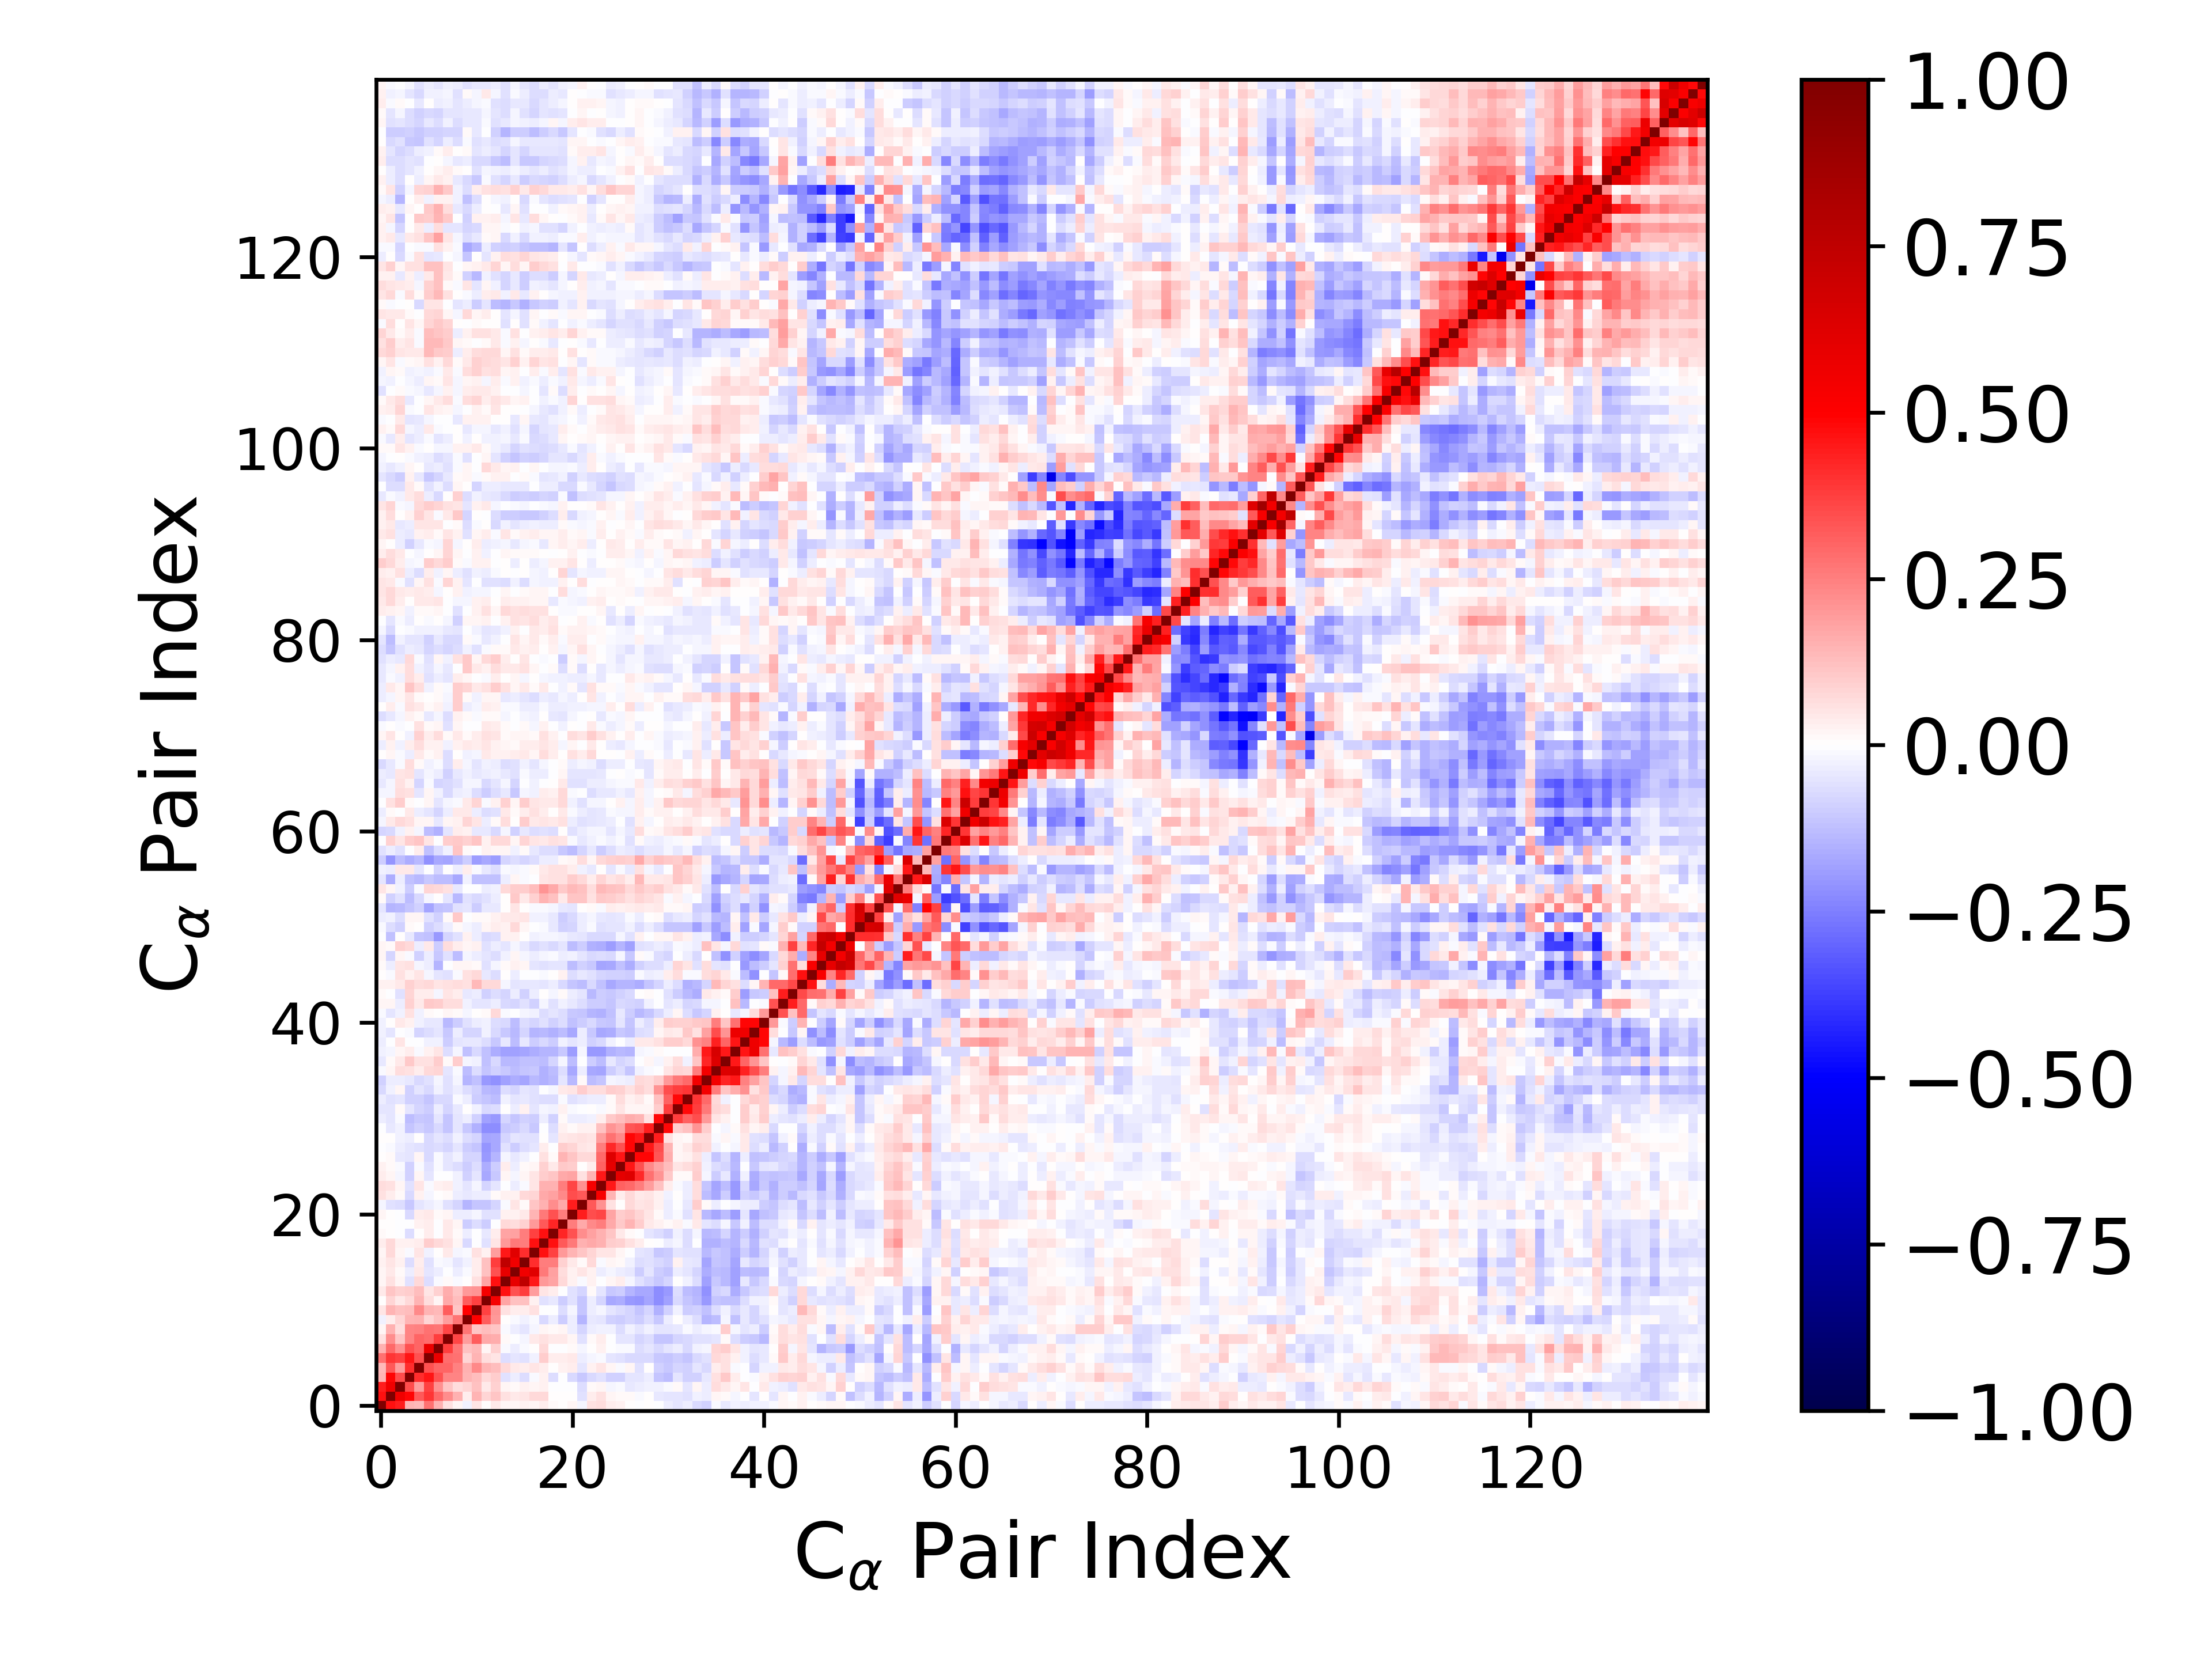

The file beside this chart, header and first rows:
1.000000000000000000e+00, 4.655788937574867892e-01, 4.451751140873594914e-01, 1.416517503948883094e-01, 1.393316789157323377e-01, 2.757330172457593265e-01, 1.516935431635633713e-01, 6.109197200530109423e-02, 1.975272709004069135e-02, -3.087982783373685591e-02, 5.172700202569771588e-02, 5.971161721725836216e-03, 4.639690069996627031e-02, 1.586810746133171177e-02, 1.608781377183731917e-02, 2.549736923043744580e-02, 1.896021189267182647e-02, 3.512252977137309690e-02, 8.128697216083950045e-03, 4.097992007904907585e-03, 2.207463011579010453e-02, -2.045459917829692970e-02, 5.511340402537584504e-02, 6.936890561630193464e-02
4.655788937574867892e-01, 1.000000000000000000e+00, 5.503092173065988746e-01, 4.889745030237113155e-01, 3.242039651647675158e-01, 3.982390136406867565e-01, 2.957554303588436628e-01, 2.199127538165551454e-01, 1.499277285466433796e-01, 3.492361908942464427e-02, 1.436039713925577332e-01, 8.038008273032715145e-02, 1.121525218325974543e-01, 5.662132186480371698e-02, 4.392069207268865100e-02, 5.215739354105074915e-02, 7.567861669929286383e-02, 7.603268770465793081e-02, 5.903324678382180883e-03, 6.284251175587192602e-03, 1.130362812298167088e-03, -5.517716018645427850e-02, 3.624500135517745580e-02, 5.577320653879981605e-02
4.451751140873594914e-01, 5.503092173065988746e-01, 1.000000000000000000e+00, 3.510523689433024397e-01, 1.899593737851028030e-01, 3.706801851297736317e-01, 2.185935413770221658e-01, 1.094840115549729348e-01, 6.987517989641611749e-02, 8.515407317305079271e-02, 1.174006555068683039e-01, 4.370780868335099462e-02, 8.817147443867294487e-02, 1.605035785491482764e-02, 1.405742764297725038e-02, 2.531267385206093651e-02, 1.581964841217715911e-02, 2.385247198422889986e-02, -7.141505633241985139e-03, -6.420258082930626643e-03, -6.098265967449298039e-03, -6.449608827516975507e-02, 1.476353660525456593e-02, 1.684269366185264447e-02
1.416517503948883094e-01, 4.889745030237113155e-01, 3.510523689433024397e-01, 1.000000000000000000e+00, 4.073011446707570093e-01, 4.597289516905514462e-01, 3.367842586023561124e-01, 2.374732348571576834e-01, 2.415925179495551911e-01, 1.448593685766187411e-01, 1.303573939185472264e-01, 7.247236688976466112e-02, 9.401969789114822396e-02, -5.798305862247914166e-02, -3.372553451991498058e-02, -6.673664825031490333e-02, -1.104731837985359691e-02, 2.511549620739109492e-02, -6.366571856227595805e-02, -1.830937673417692849e-03, -7.137613264859334061e-02, -1.044662533263882448e-01, -7.599226582493874560e-02, -5.848368339340983407e-02
1.393316789157323377e-01, 3.242039651647675158e-01, 1.899593737851028030e-01, 4.073011446707570093e-01, 1.000000000000000000e+00, 3.432894015788168218e-01, 2.983510083544670399e-01, 3.007132193632566786e-01, 2.467629229544751612e-01, 1.518549642216331652e-01, 2.343295483868125251e-01, 1.450643169965238344e-01, 1.310036373230089035e-01, 7.654736204708458003e-02, 4.452952029230224096e-02, 3.769944650413284415e-02, 5.445543504959723252e-02, 3.493652683022555744e-02, 2.770906142975918928e-03, 2.388034608128227973e-02, 3.369447016797125910e-02, -4.724526922544051988e-02, 2.469479416677984943e-02, 4.893699465049439201e-02
2.757330172457593265e-01, 3.982390136406867565e-01, 3.706801851297736317e-01, 4.597289516905514462e-01, 3.432894015788168218e-01, 1.000000000000000000e+00, 5.745765027071024766e-01, 2.884878502030788217e-01, 2.780120430932639941e-01, 8.044005730054379355e-02, 1.475306977106326800e-01, 6.431557355675326937e-02, 4.953146588786414700e-02, -6.868668772089235597e-02, -4.865643850027369377e-02, -6.236140488368509954e-02, -2.380908440658128372e-02, 9.508944908928096407e-02, 3.525568158539763020e-02, 3.436824671369744649e-02, 3.972446584496130279e-02, -3.201077252176730281e-02, -2.031403021498448536e-02, -9.308128960145312797e-03
1.516935431635633713e-01, 2.957554303588436628e-01, 2.185935413770221658e-01, 3.367842586023561124e-01, 2.983510083544670399e-01, 5.745765027071024766e-01, 1.000000000000000000e+00, 3.784849337665344704e-01, 2.704194878740411312e-01, 1.211304372945590790e-01, 1.395054996704480632e-01, 1.820879810585927794e-02, 8.943803222823756838e-02, -1.106271189650311244e-02, -3.611013378288265019e-02, -8.748406637992998947e-03, 7.228529329082452291e-03, 7.115800065579853950e-02, -8.407270118860663390e-04, -7.174265904692243845e-03, 1.383295681594882802e-02, -1.616384304043157194e-02, 2.491845130221349782e-04, 2.544162596085385378e-02
6.109197200530109423e-02, 2.199127538165551454e-01, 1.094840115549729348e-01, 2.374732348571576834e-01, 3.007132193632566786e-01, 2.884878502030788217e-01, 3.784849337665344704e-01, 1.000000000000000000e+00, 3.613370180144667709e-01, 1.890050886640973204e-01, 3.174115648781803967e-01, 1.713244612652628507e-01, 1.623728704234962406e-01, 8.025834945320846694e-03, -1.337060971333909080e-03, -2.314750566476432916e-02, 3.914446135840146668e-02, 5.486775500922697058e-02, 4.325996181025394682e-02, 4.631168473584171968e-02, 2.309355781992827178e-02, -5.792900296521538706e-02, 8.219480074591068927e-03, 3.542085945713011746e-02
1.975272709004069135e-02, 1.499277285466433796e-01, 6.987517989641611749e-02, 2.415925179495551911e-01, 2.467629229544751612e-01, 2.780120430932639941e-01, 2.704194878740411312e-01, 3.613370180144667709e-01, 1.000000000000000000e+00, 2.722129871732531514e-01, 1.099441088429310431e-01, 1.327107271938597899e-01, 1.144682935885069780e-01, -8.160820693534364539e-03, -3.789139942815313716e-02, -4.983014764956655157e-02, -2.154346211268163072e-02, 2.091939480299768658e-02, 1.445192437171373585e-02, 1.671015846491756551e-02, -3.193707296508836030e-02, -8.537146718420951519e-02, -3.803433545708562874e-02, -2.733591384939768401e-02
-3.087982783373685591e-02, 3.492361908942464427e-02, 8.515407317305079271e-02, 1.448593685766187411e-01, 1.518549642216331652e-01, 8.044005730054379355e-02, 1.211304372945590790e-01, 1.890050886640973204e-01, 2.722129871732531514e-01, 1.000000000000000000e+00, 4.971432289181741404e-01, 3.202134739218682746e-01, 1.977428543457738774e-01, 2.689107277999692753e-03, -1.427422179752064514e-02, -2.841904439814680119e-02, -1.256935264889040386e-02, -7.266657961879002814e-02, -3.353986941885225143e-02, -9.525586370530650382e-02, -3.664361543348137323e-02, -1.437198370133700720e-01, -4.552622245611546992e-02, -5.007504561574187274e-02
5.172700202569771588e-02, 1.436039713925577332e-01, 1.174006555068683039e-01, 1.303573939185472264e-01, 2.343295483868125251e-01, 1.475306977106326800e-01, 1.395054996704480632e-01, 3.174115648781803967e-01, 1.099441088429310431e-01, 4.971432289181741404e-01, 1.000000000000000000e+00, 3.675036860521513904e-01, 2.082354710504518425e-01, 5.546686985776681095e-02, 3.874986683317436370e-02, 3.860650977001430645e-02, 5.609866814646088939e-02, -6.503181002862325200e-03, -4.312269241344651380e-03, -6.680254921793880862e-02, -2.317403821800721048e-02, -1.117862921857596115e-01, -3.192180413611999529e-02, -1.721986008778683339e-02
5.971161721725836216e-03, 8.038008273032715145e-02, 4.370780868335099462e-02, 7.247236688976466112e-02, 1.450643169965238344e-01, 6.431557355675326937e-02, 1.820879810585927794e-02, 1.713244612652628507e-01, 1.327107271938597899e-01, 3.202134739218682746e-01, 3.675036860521513904e-01, 1.000000000000000000e+00, 5.377819376197464640e-01, 1.764011656209730772e-01, 1.237515671963471675e-01, 1.201227667629879009e-01, 3.051143585985841011e-02, -5.629614232667776857e-02, -4.058868057294568593e-02, -9.980176989236884399e-02, -5.564312131181209375e-02, -1.112747090880936290e-01, -3.438395149642849147e-02, -8.557375814235006206e-02
4.639690069996627031e-02, 1.121525218325974543e-01, 8.817147443867294487e-02, 9.401969789114822396e-02, 1.310036373230089035e-01, 4.953146588786414700e-02, 8.943803222823756838e-02, 1.623728704234962406e-01, 1.144682935885069780e-01, 1.977428543457738774e-01, 2.082354710504518425e-01, 5.377819376197464640e-01, 1.000000000000000000e+00, 4.649705476976802587e-01, 3.416573746582243221e-01, 3.753213252113699605e-01, 1.939848694665007589e-01, 5.314936267746815657e-02, 3.556268396834794815e-02, -2.455496010179571750e-03, -6.208129985508065163e-02, -7.866617286764178429e-02, 8.396674085457933936e-03, -5.420687677612080063e-02
1.586810746133171177e-02, 5.662132186480371698e-02, 1.605035785491482764e-02, -5.798305862247914166e-02, 7.654736204708458003e-02, -6.868668772089235597e-02, -1.106271189650311244e-02, 8.025834945320846694e-03, -8.160820693534364539e-03, 2.689107277999692753e-03, 5.546686985776681095e-02, 1.764011656209730772e-01, 4.649705476976802587e-01, 1.000000000000000000e+00, 5.890314531707243617e-01, 7.492235008024024090e-01, 4.511452711269499094e-01, 1.976639682711872070e-01, 1.784755009476663157e-01, 7.611552870760408818e-02, 2.567540080304448261e-02, -9.733077671189846458e-03, 2.700445520407947914e-02, -9.360601084269443498e-04
1.608781377183731917e-02, 4.392069207268865100e-02, 1.405742764297725038e-02, -3.372553451991498058e-02, 4.452952029230224096e-02, -4.865643850027369377e-02, -3.611013378288265019e-02, -1.337060971333909080e-03, -3.789139942815313716e-02, -1.427422179752064514e-02, 3.874986683317436370e-02, 1.237515671963471675e-01, 3.416573746582243221e-01, 5.890314531707243617e-01, 1.000000000000000000e+00, 5.532357077326961470e-01, 6.124237420873038795e-01, 2.636041225986107683e-01, 1.808214269699358057e-01, 6.526721733757806510e-02, 2.366004885591306908e-02, 5.065359495068159218e-02, 2.931713966012918643e-02, -3.593635495312439559e-02
2.549736923043744580e-02, 5.215739354105074915e-02, 2.531267385206093651e-02, -6.673664825031490333e-02, 3.769944650413284415e-02, -6.236140488368509954e-02, -8.748406637992998947e-03, -2.314750566476432916e-02, -4.983014764956655157e-02, -2.841904439814680119e-02, 3.860650977001430645e-02, 1.201227667629879009e-01, 3.753213252113699605e-01, 7.492235008024024090e-01, 5.532357077326961470e-01, 1.000000000000000000e+00, 4.098083028083023271e-01, 2.529078442261004644e-01, 2.548679902448915957e-01, 8.975142727055233915e-02, 4.635061001445967693e-02, 1.356545296558724079e-02, 7.040066999962091288e-02, -1.284296442461741253e-02
1.896021189267182647e-02, 7.567861669929286383e-02, 1.581964841217715911e-02, -1.104731837985359691e-02, 5.445543504959723252e-02, -2.380908440658128372e-02, 7.228529329082452291e-03, 3.914446135840146668e-02, -2.154346211268163072e-02, -1.256935264889040386e-02, 5.609866814646088939e-02, 3.051143585985841011e-02, 1.939848694665007589e-01, 4.511452711269499094e-01, 6.124237420873038795e-01, 4.098083028083023271e-01, 1.000000000000000000e+00, 4.654770595131612065e-01, 3.746766939298016297e-01, 2.002454332839813667e-01, 1.413673469054917697e-01, 1.123616363475865576e-01, 7.836545285327217725e-02, 5.014673243025244420e-02
3.512252977137309690e-02, 7.603268770465793081e-02, 2.385247198422889986e-02, 2.511549620739109492e-02, 3.493652683022555744e-02, 9.508944908928096407e-02, 7.115800065579853950e-02, 5.486775500922697058e-02, 2.091939480299768658e-02, -7.266657961879002814e-02, -6.503181002862325200e-03, -5.629614232667776857e-02, 5.314936267746815657e-02, 1.976639682711872070e-01, 2.636041225986107683e-01, 2.529078442261004644e-01, 4.654770595131612065e-01, 1.000000000000000000e+00, 4.677900173610000101e-01, 3.269365145757203717e-01, 2.593807639362662454e-01, 1.537477106765793300e-01, 1.658382014438879171e-01, 1.561338589318635450e-01
8.128697216083950045e-03, 5.903324678382180883e-03, -7.141505633241985139e-03, -6.366571856227595805e-02, 2.770906142975918928e-03, 3.525568158539763020e-02, -8.407270118860663390e-04, 4.325996181025394682e-02, 1.445192437171373585e-02, -3.353986941885225143e-02, -4.312269241344651380e-03, -4.058868057294568593e-02, 3.556268396834794815e-02, 1.784755009476663157e-01, 1.808214269699358057e-01, 2.548679902448915957e-01, 3.746766939298016297e-01, 4.677900173610000101e-01, 1.000000000000000000e+00, 4.262363570345013009e-01, 3.362695322874665882e-01, 2.233418776276432371e-01, 1.798929019984022160e-01, 1.517207969162527315e-01
4.097992007904907585e-03, 6.284251175587192602e-03, -6.420258082930626643e-03, -1.830937673417692849e-03, 2.388034608128227973e-02, 3.436824671369744649e-02, -7.174265904692243845e-03, 4.631168473584171968e-02, 1.671015846491756551e-02, -9.525586370530650382e-02, -6.680254921793880862e-02, -9.980176989236884399e-02, -2.455496010179571750e-03, 7.611552870760408818e-02, 6.526721733757806510e-02, 8.975142727055233915e-02, 2.002454332839813667e-01, 3.269365145757203717e-01, 4.262363570345013009e-01, 1.000000000000000000e+00, 2.528509251915601608e-01, 1.705075914884423560e-01, 2.287269663453042334e-01, 2.516028402956556054e-01
2.207463011579010453e-02, 1.130362812298167088e-03, -6.098265967449298039e-03, -7.137613264859334061e-02, 3.369447016797125910e-02, 3.972446584496130279e-02, 1.383295681594882802e-02, 2.309355781992827178e-02, -3.193707296508836030e-02, -3.664361543348137323e-02, -2.317403821800721048e-02, -5.564312131181209375e-02, -6.208129985508065163e-02, 2.567540080304448261e-02, 2.366004885591306908e-02, 4.635061001445967693e-02, 1.413673469054917697e-01, 2.593807639362662454e-01, 3.362695322874665882e-01, 2.528509251915601608e-01, 1.000000000000000000e+00, 4.388386860247231458e-01, 3.459955460778824099e-01, 3.636044508119949392e-01
-2.045459917829692970e-02, -5.517716018645427850e-02, -6.449608827516975507e-02, -1.044662533263882448e-01, -4.724526922544051988e-02, -3.201077252176730281e-02, -1.616384304043157194e-02, -5.792900296521538706e-02, -8.537146718420951519e-02, -1.437198370133700720e-01, -1.117862921857596115e-01, -1.112747090880936290e-01, -7.866617286764178429e-02, -9.733077671189846458e-03, 5.065359495068159218e-02, 1.356545296558724079e-02, 1.123616363475865576e-01, 1.537477106765793300e-01, 2.233418776276432371e-01, 1.705075914884423560e-01, 4.388386860247231458e-01, 1.000000000000000000e+00, 3.203474360597635684e-01, 2.121915504817084852e-01
5.511340402537584504e-02, 3.624500135517745580e-02, 1.476353660525456593e-02, -7.599226582493874560e-02, 2.469479416677984943e-02, -2.031403021498448536e-02, 2.491845130221349782e-04, 8.219480074591068927e-03, -3.803433545708562874e-02, -4.552622245611546992e-02, -3.192180413611999529e-02, -3.438395149642849147e-02, 8.396674085457933936e-03, 2.700445520407947914e-02, 2.931713966012918643e-02, 7.040066999962091288e-02, 7.836545285327217725e-02, 1.658382014438879171e-01, 1.798929019984022160e-01, 2.287269663453042334e-01, 3.459955460778824099e-01, 3.203474360597635684e-01, 1.000000000000000000e+00, 5.280359989125043008e-01
6.936890561630193464e-02, 5.577320653879981605e-02, 1.684269366185264447e-02, -5.848368339340983407e-02, 4.893699465049439201e-02, -9.308128960145312797e-03, 2.544162596085385378e-02, 3.542085945713011746e-02, -2.733591384939768401e-02, -5.007504561574187274e-02, -1.721986008778683339e-02, -8.557375814235006206e-02, -5.420687677612080063e-02, -9.360601084269443498e-04, -3.593635495312439559e-02, -1.284296442461741253e-02, 5.014673243025244420e-02, 1.561338589318635450e-01, 1.517207969162527315e-01, 2.516028402956556054e-01, 3.636044508119949392e-01, 2.121915504817084852e-01, 5.280359989125043008e-01, 1.000000000000000000e+00
3.603527910543703056e-02, 2.217836777462993750e-02, -1.867262878002777862e-02, -8.723676427250630361e-02, 1.896889388818984862e-02, -4.852497261233942177e-02, -1.337128577131467110e-03, -7.403943618111276208e-03, -3.039644607674412205e-02, -9.253019753235885991e-02, -4.896905433589111845e-02, -1.642827734502734227e-01, -1.024526932908116778e-01, 2.161200320322530927e-02, -1.676470066453402200e-02, 1.825330039142793875e-02, 5.458214993399670978e-02, 9.472281409142774278e-02, 1.142745685725350818e-01, 1.683376055045164577e-01, 1.786730814672837508e-01, 6.242143835684205166e-02, 1.417275713583232566e-01, 4.477386315555573204e-01
2.881677618688339645e-02, 1.483298898505902401e-02, -1.434589222152828428e-02, -9.316933739745034138e-02, -8.111226197004965319e-03, -5.972535844505189040e-02, -9.316546094999256927e-03, -5.057817838421581336e-02, -6.912314669798179378e-02, -9.591242596350499361e-02, -6.538904379154764079e-02, -1.628316629992443698e-01, -9.449904656245648737e-02, 3.703096769985252112e-02, -3.413239399491685422e-02, 1.123154218333236032e-02, 2.330354055469340685e-02, 8.986164965723862641e-02, 4.621215454176675480e-02, 1.037008983755857566e-01, 9.942353317653111755e-02, 7.711434729063939078e-03, 3.764497638151764053e-02, 3.090435591510267699e-01
5.067846908440905816e-03, 7.910830080844016149e-03, -4.308065961529652238e-02, -5.304665948545810722e-02, 1.577415987814459464e-02, -7.453927628027215424e-02, -1.466055336553634923e-02, -4.689102434014779525e-02, -2.766991549659657615e-02, -8.205878398919594363e-02, -7.920107545990169584e-02, -1.978622755011715806e-01, -1.456380114852393604e-01, -1.602071215952503153e-02, -4.177376960923621929e-02, -2.519201024335059394e-02, -3.825802095331586484e-03, 6.014692545476132274e-02, 1.511756407154407102e-02, 1.413221621643338533e-01, 1.163882555561500526e-01, 7.533131470178193456e-02, 7.219271283351151591e-02, 2.938958687380525681e-01
-2.550249269664293592e-03, -8.982055311500017694e-03, -3.883114444559263023e-02, -5.359082571913904858e-02, -6.175152896642203959e-02, -7.792824540552230339e-02, -6.531674508447384009e-02, -8.072818402825132633e-02, -5.191428213466929564e-02, -1.009006014846376698e-01, -1.109218917957503631e-01, -2.069859594939855718e-01, -1.687510249355880509e-01, -6.193494787111943761e-02, -9.994701601238820121e-02, -6.604339121506221100e-02, -5.067706334304614840e-02, 3.669977984083376554e-02, -4.014008446907038835e-04, 1.001368079085998564e-01, 8.107589864649035472e-02, 5.112634529619398960e-02, 4.018224687283676599e-02, 2.509354205100037261e-01
5.190953695472534483e-03, 3.360785118287295137e-03, -2.388439487835294917e-02, -3.510395238555258368e-02, 2.949594259443028520e-03, -7.269446431650761209e-02, -4.706900867997542565e-02, -6.700802192406914159e-02, -2.483747834678829217e-02, -6.513869079068662638e-02, -7.842227051046415931e-02, -1.721237796273900333e-01, -1.643002340851666687e-01, -7.865180097622681554e-02, -4.873039777944568329e-02, -5.624583451727108163e-02, -5.811930013989283911e-02, 3.028182976317226206e-03, -5.163154338409787353e-02, 3.914570619725667860e-02, 5.230306551573365992e-02, 5.901605467202281075e-02, 5.345468028827117524e-02, 1.878612111307947363e-01
-6.834645771013961313e-03, -4.371061800079566878e-02, -2.756881766599475828e-02, -1.097374917880003103e-01, -8.837640632931510754e-02, -1.050956392021948349e-01, -7.134532593042682003e-02, -1.107021764606632014e-01, -5.103621204247802551e-02, -1.057068569483727571e-01, -1.528526030899116372e-01, -2.248913088302144925e-01, -2.234802151879366205e-01, -1.025374869640964387e-01, -9.386284503557897063e-02, -7.630789981555531620e-02, -1.025287103301669583e-01, -1.139730426854919506e-03, -6.897942134519959023e-02, 2.427452424081346510e-02, 1.076694676840226489e-02, 2.441601425611500051e-02, 2.994799605624720931e-02, 1.207937773192775122e-01
-3.622363697525009946e-02, -5.241266792586139062e-02, -1.519669854296795859e-02, -1.307446484058061575e-01, -1.063655433333259986e-01, -1.143950170104031383e-01, -5.030246416944401250e-02, -1.137807709465849249e-01, -4.729175242205451574e-02, -3.900776883644058168e-02, -9.256446916453743567e-02, -1.861134221738158234e-01, -1.981003564141724516e-01, -8.310161726228276757e-02, -1.132795535255297081e-01, -8.685807716843821358e-02, -9.609655136076918069e-02, -3.249887864045119396e-02, -8.734190165885871715e-02, 1.032882603247219956e-02, -3.130736302552062505e-02, -3.145007680541846151e-02, -2.869369939353270602e-02, 3.343752001361807030e-02
-4.933015201050362092e-02, -5.160411732071416152e-02, 1.486583561746822671e-02, -4.819911285950195107e-02, -7.982892407159887516e-02, -9.405079609259953122e-02, -3.146833167445160090e-02, -8.024190711672817000e-02, -4.587036380287663750e-02, 3.810046208052823326e-03, -2.630429374059312791e-02, -7.797267475038023588e-02, -6.307483722566334383e-02, 3.607328202021339685e-03, -3.896104330049390829e-02, 2.673359184919832029e-02, -4.708701481978498637e-02, -1.749980716155715918e-02, -2.968170542760107875e-02, 2.450975264496378994e-02, -1.253632034759659050e-02, -7.556354539747294971e-03, 7.353315296179418689e-03, -9.766614551837117519e-03
-3.443592664441805923e-02, -6.027350107893937603e-02, -5.382773132699411600e-02, -9.049820397272498318e-02, -9.125360217388438222e-02, -1.147625527445806232e-01, -7.329763504056278911e-02, -7.495772197962570493e-02, -1.445357320463076627e-02, -3.839338168367602278e-02, -9.419929292941310595e-02, -1.095307961869742552e-01, -1.252620682776403316e-01, -3.090560036944428601e-02, -4.897469883772684329e-02, -4.385389643597793763e-02, -5.940660281352843491e-02, -6.658688071522270158e-02, -6.566531834617010677e-02, -8.165179166143432185e-03, -5.867195451581002502e-02, -4.051449253589576444e-02, -3.804663655766857278e-02, -3.236962471044849132e-02
-7.666588057562107039e-02, -2.736606765678331957e-02, 2.198126246837963510e-02, -9.235042612123717243e-02, -4.745735686847497165e-02, -7.556697532438083620e-02, -2.753230205882343032e-02, -5.743043030942661387e-02, -3.890426843720560385e-02, -6.619416593861381093e-02, -9.062043772145352005e-02, -1.381054838583496702e-01, -1.473975316687169690e-01, -6.587495516769757697e-02, -8.546493752044960479e-02, -4.734872731948820690e-02, -5.535705578166381230e-02, -4.903882757508538567e-03, -2.087230003876996282e-02, 4.465644845334602181e-02, 4.907680347225082396e-02, 1.014067246049210475e-01, 6.304246958566446513e-02, 6.328231469484046912e-02
-8.883523560318898338e-02, -3.803937203826530944e-02, -3.329509267795943001e-02, -4.246940699267454100e-02, -7.675421752442068701e-02, -5.785053017892014676e-02, -2.341796043760181745e-02, -6.094241797019214063e-02, -2.322553230132224852e-02, -1.428976860253723669e-01, -1.172491814040949737e-01, -2.008846793204309145e-01, -2.128889808429368091e-01, -1.802455511390740339e-01, -1.597573160827501226e-01, -1.754133577856665238e-01, -1.381559380588465724e-01, -1.541032188398653024e-01, -1.393482612623548889e-01, -5.116714782514085458e-02, -1.389350789045462886e-01, 1.157904710110536049e-02, -1.275996450626242784e-01, -1.107574060910677671e-01
-1.337369903946098587e-02, 1.759781804345824166e-02, 6.515201827581010297e-02, 5.594188023833074341e-02, 3.394731927267656546e-02, 7.083510046430148421e-02, 8.483053876743436306e-02, -5.017248410040992673e-02, -7.893112822640154652e-03, -1.315881336395529344e-01, -6.272212710676110248e-02, -1.101335332077579138e-01, -9.023805288007698266e-02, -1.071095767621974282e-01, -1.258409528588320392e-01, -1.158999165390371261e-01, -1.070539791197415297e-01, -1.485915128454736722e-01, -1.322221041449935242e-01, -6.347154727049895973e-02, -1.696742003970908019e-01, -3.212335663026757299e-02, -1.715128433641041339e-01, -1.783591509781449480e-01
-4.017355636611138342e-02, 1.111549196988189867e-02, 4.005739775516348883e-02, 1.042771046174444244e-01, 5.799627497648891100e-02, 6.206709927748166322e-02, 1.009885725972127779e-01, 1.492359224262026357e-02, 9.463316582012895606e-02, -2.066486587877070999e-02, -2.554584499621763080e-02, -1.230978880150347676e-01, -7.711052800036660715e-02, -1.401799233691935209e-01, -1.376046517401391112e-01, -1.233034979956469657e-01, -1.200329256560691282e-01, -1.250262953441413361e-01, -8.457538909696411811e-02, -1.673001794246328083e-02, -1.305365557803098708e-01, -4.721664644692330319e-03, -9.567468906770572323e-02, -1.252340351314199240e-01
-2.683535581898633532e-02, -2.105044150037016504e-02, 1.778358271496830248e-02, 3.565787756576059564e-02, -9.852192766938282914e-03, 2.494818097800964932e-02, 4.908348712615377002e-02, -6.449210766406714146e-02, -1.685621355101941596e-02, -1.176629160272913144e-01, -7.074759335310001895e-02, -1.205551724986123757e-01, -1.564481573633059452e-01, -1.827704425251180376e-01, -1.800094446477419619e-01, -1.732037958403884470e-01, -1.602392434816875266e-01, -1.474484980416322089e-01, -1.478736776545815090e-01, -1.067896108758571300e-01, -1.892746811519343264e-01, -1.755430334947772827e-02, -1.992475507732050233e-01, -1.966834366478419083e-01
-3.840427615478355511e-02, -3.648238798954873225e-04, 5.234861312401878353e-02, -3.797197104505570416e-03, -3.316581024237029787e-03, -3.026564030595562879e-02, -2.597091487851414457e-02, -9.589165455391415738e-02, -4.901429921980818977e-02, -4.649587667353442116e-02, -4.357270312667504281e-02, -6.832150607248363428e-02, -1.055982222496990447e-01, -4.666877092725362636e-02, -1.307899953211000554e-01, -4.297575240948152409e-02, -9.587111776774993877e-02, -7.332869637029024168e-02, -9.405197796973600866e-02, -2.431364271549172826e-02, -5.202542189384584681e-02, -3.132039966670941561e-02, -8.753484759542935756e-02, -7.112371081599518086e-02
-2.374949945874333876e-02, -4.737753838362749464e-02, -6.279860911460433993e-03, -1.405922460497265741e-02, -8.099312863821303554e-02, -6.524367658757722344e-02, -5.233392762328676479e-02, -1.052051514052230741e-01, -3.865399109154125934e-02, -8.387889574376447555e-02, -8.130597838987056736e-02, -2.869961369019381064e-02, -7.416031974628027601e-02, -1.085882396886540535e-01, -1.375107203871335781e-01, -8.108575958007606388e-02, -1.478772503263221794e-01, -1.345938056918558889e-01, -1.560739500814098124e-01, -1.258615436558575273e-01, -1.666709811862511770e-01, -3.883106412129722074e-02, -1.081746226091412216e-01, -1.676384386155164163e-01
-2.625748905332848937e-02, 3.555624966307356898e-03, 4.365428213476291175e-02, 2.732345296799838091e-02, -2.625245798461973631e-02, -4.366318734052925671e-02, -3.926358440259184596e-02, -1.385297655569847353e-01, -9.621333894534696285e-02, -5.782463514281246941e-02, -3.559573196436166542e-02, -2.828304425686754137e-02, -6.654468497877068234e-02, -7.693797461088179579e-02, -1.272118557931742611e-01, -6.566899837858687639e-02, -8.353113939851702918e-02, -6.160605489627180714e-02, -9.370009458972330951e-02, -6.614569217588545103e-02, -1.190337216151557825e-01, -9.860524153444751028e-02, -7.553057212121647157e-02, -1.070345086660992595e-01
-1.179405702683812215e-02, -4.826457136344228238e-02, -2.393765160961552549e-02, 6.231237161784049933e-02, -2.742510870036067930e-02, 1.273531296535137039e-02, 4.251413049093532952e-03, 1.633189570791516304e-02, 1.519705229148013773e-02, -2.321195187931152093e-02, 7.592080684107033357e-03, 8.551126932218208049e-03, 7.272827855917408935e-02, -8.642184289303824624e-03, -4.230686315566718368e-04, -1.844393937184691384e-02, -2.603545669156381512e-02, -6.306755285179853343e-02, -5.312452108701690157e-02, -6.792560162018734804e-02, -1.019040359089570663e-01, -1.102579903044429571e-01, -1.454996399822608977e-01, -1.519874698235752219e-01
1.848835145416473716e-02, 1.880647108332688874e-02, -3.190811505382911556e-02, 8.900750203731874755e-02, 4.573346548590459526e-02, 1.031248321600100604e-01, 1.011585637941990745e-01, 6.506534506005752505e-02, 6.875389208658824747e-02, -3.058778901014006998e-02, -5.413011387303331284e-02, -4.992840276758994666e-02, -3.655023169247482995e-02, -7.337627667434966361e-02, -8.023129410403104234e-02, -5.782379998267039162e-02, -9.248317886437468216e-02, -1.602123405729051833e-02, -5.629992939413874797e-02, -2.973409845771850246e-02, -4.522622178650920199e-02, -6.781572842610998630e-02, -9.905720203598045170e-02, -1.006609206284457547e-01
1.110857836570153245e-02, -5.744642517052959800e-03, -5.990900886917222695e-02, 8.498048100404530236e-02, 3.419490938425301385e-02, 3.781800836604926747e-02, -2.186022189185877346e-02, 5.242287096884365449e-02, 3.626419878938844099e-02, -3.939149832202582663e-02, -3.400057909220983998e-02, -8.679096828385284013e-02, -6.960524417855078194e-02, -8.339516025215990003e-02, -3.331225587964709717e-02, -8.892908521764858465e-02, -3.256851694301675371e-02, 5.490276900554505631e-03, -2.060574422069704967e-02, 1.511432710139387625e-02, -3.472965611070309017e-02, -5.100158489858559047e-02, -1.368885729752006841e-01, -9.503736342481899912e-02
2.369685107190357826e-02, 3.023792048699398827e-02, 4.100753829683503882e-02, 8.745874505535362886e-02, 6.930816681734215667e-02, 7.404307419696513903e-02, 5.080684521350378041e-02, 6.211278708364404572e-02, 6.672188453576514966e-02, 6.103967655376908025e-02, 1.380184689354044814e-01, 7.748916863320602644e-02, 7.245541071755487450e-02, -2.217663402395516486e-02, -5.333925560747448946e-02, -4.290028756843058955e-02, -4.009330032625823409e-02, -5.449271381042613410e-02, -3.795387426627831740e-02, -7.193026978459170218e-02, -1.119031907245990332e-01, -1.306967553404187188e-01, -7.512429270177808927e-02, -1.201886692668000106e-01
4.645486816700461485e-03, -1.407997940454131999e-02, 6.052008213651524637e-02, 3.074348511838230838e-02, 4.710582470705620972e-02, -1.949933009521960178e-02, -4.789937660292597349e-02, -5.553414951034643665e-02, -9.335612747450684756e-03, 5.906324777837828471e-02, 7.241361012437477762e-02, -4.315431813188998905e-02, -6.312176670865181360e-02, 2.612183453418061470e-03, -3.241544540888426085e-02, -5.215406333198920399e-03, -6.064139604877933840e-03, -1.534706553569469521e-02, 9.560152075801022506e-04, 2.605246320138237745e-02, -6.972966590081190741e-02, -4.104949921259015699e-02, -5.632935094542223381e-02, -7.905668908612557833e-02
1.065323299825698782e-02, -3.452209707120047766e-02, 5.169105956030451560e-02, 5.999934644137202427e-02, -1.834535159959680556e-02, -3.630885692999325648e-02, -1.406522768906178500e-01, -3.755964427327235754e-03, 1.622419824494322760e-02, 2.268571693724893631e-02, 8.113670270594791276e-03, -5.541801864345326928e-02, -2.039847138813665264e-02, 9.301590608366447702e-03, 2.694414587430280644e-02, 1.835321864299783307e-02, -5.281905225736559933e-02, -5.971172324149377764e-02, -5.100645963990018544e-02, -5.292514886047752082e-02, -1.266464425309764830e-01, -8.602333335660956870e-02, -1.069355864330812089e-01, -1.744515300332510344e-01
1.801297537712597679e-02, -8.347804400345357201e-02, 1.830065088952920541e-02, -1.485182835347739587e-02, -9.037540856239296982e-02, -3.567723501751682291e-02, -1.057244229209918090e-01, -5.769349359606777694e-02, -1.290934302343151596e-01, -2.185627239604712516e-02, -3.851230360492421956e-02, -5.221169584082918647e-02, -6.402478733036623404e-02, -2.445983283951686307e-02, 2.128792136896294485e-02, -2.050279732716061079e-02, -3.628581615142299072e-02, -1.981278241707398052e-02, -1.371890319416467323e-02, -3.380355320709820671e-02, -2.706803466232833924e-02, -4.811520568843190293e-02, -7.111350025214678572e-02, -6.863724099361397102e-02
1.905343049194320112e-02, 9.837423326287420347e-03, 9.009544289132620509e-02, 7.065498700908241780e-02, -3.126008833862651409e-02, 4.258609078697472849e-02, -9.430121528248183727e-02, 6.878467920708178363e-02, 3.333806151853412059e-02, 1.823156748769891658e-02, 2.608558737183794621e-02, -5.718146748941452945e-02, -3.882722869655824693e-02, -5.090025472971551612e-02, -2.193437518992528285e-02, -4.096329902429311082e-02, -7.047059785411696753e-02, -5.944501474857427636e-02, -7.138016486415603434e-02, -5.337266148171036090e-02, -1.307398898228772366e-01, -1.009761518244539913e-01, -1.550109584861374401e-01, -1.611343627702541692e-01
-3.314020502143300018e-03, -1.229993831705191720e-01, 6.701213125498553524e-03, -4.686277740263142949e-02, -1.135576603539427826e-01, -1.227563832989660292e-01, -1.965258067899259276e-01, -8.365884273818707806e-02, -5.655804024107073669e-02, 2.683656650728631979e-02, -3.190119298978841278e-02, -7.218451572613322764e-02, -6.821246418413845491e-02, 2.519565729573744473e-02, 2.808339631247135440e-02, 2.318484652699770096e-03, -2.644660031751292287e-02, -1.800026096751009344e-02, -1.949944040673955159e-02, -2.651046877686387415e-02, -4.597663903084029530e-02, -4.803268203771846739e-02, -7.683851472215283418e-02, -7.536669163388588777e-02
-9.582957142572888845e-03, -6.483392536784855775e-02, -8.753921821022900285e-02, 1.191790590271621028e-02, 3.523067765645661840e-03, -8.678794185797569782e-02, -6.475847689815707187e-02, -3.882143376045787964e-02, 1.235799623895327687e-02, -1.935356371974892437e-02, -3.232114742212627290e-02, 2.222265080138667234e-02, 3.159769827721341240e-02, 2.398476837746103818e-02, 7.793440792775187254e-02, 1.735306616234739627e-02, -6.953031802923422336e-04, -1.008952734021075284e-02, -4.228076940450608417e-02, -8.987533816672090003e-02, -8.430540327852925619e-02, -3.454578740697384492e-02, -1.164942233216291825e-02, -5.604998750640612093e-02
-3.805089334820406510e-02, -3.057309690373327671e-02, -6.254441440190057488e-02, 2.011513072509245673e-02, 1.786154547149490512e-02, -6.244719748961726630e-02, -8.827355207585316221e-02, 1.411353122702663741e-02, 1.045740664208302667e-01, -1.414997597109884627e-03, 1.207403125923548620e-02, 1.356490587416976298e-02, 2.942233791834358153e-02, 4.229987752313536103e-02, 4.357323035942071293e-02, 4.768434566699610716e-02, -2.419167487039406220e-02, -2.613929155321007003e-02, -4.598744101300535764e-02, -9.430165915383491304e-02, -7.649356013309724367e-02, -3.225333202228614776e-02, -1.979711559298674012e-02, -4.046989380275880371e-02
-5.181616166194465828e-02, -1.458698800078692404e-01, -1.391356835748557286e-01, -1.126888730487152906e-01, -8.718616597941619695e-02, -1.755309568615436855e-01, -1.235952358103652865e-01, -1.133628289894712399e-01, -6.004492753620697953e-02, -4.821262731889029013e-02, -9.429521200627548339e-02, -3.947769678848659508e-02, -4.166485888096015111e-02, 6.542232658036644527e-03, 5.166837156718222940e-02, 3.579622949968202378e-03, -9.246263389995882168e-03, -1.161162175388947074e-02, -1.919358933951628363e-02, -4.531718006438641838e-02, -5.133223425671577106e-02, 4.473431828554992780e-03, 1.120581882304610283e-02, -8.724378475535594923e-03
1.206372351147405424e-02, -8.912032062732225257e-02, -5.791086651579228223e-02, -1.314293189118437843e-01, -7.351212697719923528e-02, -2.296994294075987639e-02, 4.541973384636013508e-03, -4.739779729435279754e-02, -1.331007720999595190e-01, -5.870231610026276775e-02, -7.395691852921260079e-02, -5.847251721261267216e-02, -3.820200175710182500e-02, 6.900835670810119386e-03, 1.044571676240244329e-01, 3.917807705151214737e-02, 8.649440768475881447e-02, 1.471594796055834264e-01, 1.189326878126091974e-01, 4.601926883584388228e-02, 1.107069847946527547e-01, 1.160884057021869392e-01, 5.594310439084435038e-02, 1.053320871674573861e-01
5.294216897474225692e-02, 1.849393658373019861e-02, -2.772733571878479783e-02, -1.001859453359915664e-01, -1.428748444326699216e-02, 7.941872380950304455e-02, 7.062248871780511805e-02, 6.157446957055481840e-02, -4.481852749706667638e-02, -5.319701388337995038e-03, -6.794842720520400878e-03, -3.355304373422957065e-02, -2.426083181523651378e-02, 7.056641155767157114e-02, 1.007208961939673741e-01, 9.525093267901853233e-02, 1.301482895197346445e-01, 2.040202758316557730e-01, 1.690492663894533898e-01, 1.074990114621340864e-01, 1.404875920625515417e-01, 1.190067701034944470e-01, 6.429601478164491402e-02, 1.344121438951188519e-01
-4.970012071195652886e-02, -1.625380193616148272e-01, -3.820817769048268780e-02, -1.228601078950623954e-01, -1.375894217516976381e-01, -1.055142406698439117e-01, -1.286078676559295197e-01, -1.279714797530576154e-01, -1.716795823833712209e-01, -3.077609126472475795e-02, -1.194945311628688722e-01, -1.247401063776368141e-01, -1.185616831555850736e-01, -3.130858835361549630e-02, 1.780728926457599004e-02, -1.186278886937221048e-02, -8.634093778778044459e-04, 5.408046063799858139e-02, 6.212586038961285390e-02, 5.788048949738545251e-02, 9.452809348564211733e-02, 7.291057706731744747e-02, 3.375886510796607953e-02, 8.060433874292216583e-02
-2.395073344148838934e-02, -3.615137942734627380e-02, 4.376259339095563833e-02, 4.624885862569358408e-02, -5.387221034819351245e-02, -1.050821245477454025e-04, -7.965630830186776201e-02, 6.542217405711527219e-03, -3.796619420600021860e-02, 3.696127658779792269e-02, -1.181063232107565017e-02, -4.081958191456672158e-02, -6.448601306058372729e-02, -1.420002110175181027e-02, -2.039847642433121819e-02, -8.507094538002689041e-03, 7.900488766218146872e-03, 4.679637267596556405e-02, 5.998380240098215993e-02, 5.923783280726623024e-02, 3.340057980778417257e-02, -2.504314193349102546e-02, -4.502638301792619840e-02, 4.077542619340257871e-03
-9.844174429067199805e-02, -2.034660377644494089e-01, -1.267541424394688365e-01, -1.602442338853483916e-01, -1.355224258045481800e-01, -2.152044463758776283e-01, -1.656984183423511892e-01, -1.777664939846925751e-01, -1.355052010264608808e-01, -1.009861248150333290e-01, -1.913231262422045720e-01, -1.676160122692525456e-01, -1.914890907379196150e-01, -8.260363570486399520e-02, -6.424987428128353661e-02, -8.037626501595863948e-02, -6.850191146189270330e-02, -3.714057700455723754e-02, -3.265474840133492096e-02, 1.399037956395053281e-02, 2.337733561796423443e-02, 6.567103565792296871e-02, 1.979298131159097640e-02, 7.291406474320154263e-02
-6.200212551095337504e-02, -3.687433113029840032e-02, -6.152689774824824515e-02, -5.133791394802151437e-03, 3.835233272660185794e-02, -1.189675620535068229e-01, -6.900386958083444544e-02, -2.861740656462361670e-02, 1.157075653998956843e-01, 9.567120761977049304e-03, -2.017730194522178932e-05, 2.895027623742823727e-02, 1.887207531800596735e-02, 1.985126755621199196e-02, -2.417002166160847274e-02, 1.002280073821327014e-02, -4.330992691172227960e-02, -6.556714052573318907e-02, -6.907995189530607982e-02, -1.070057755353238382e-01, -1.261644623040688307e-01, -8.462450846199012777e-02, -4.384027675671706148e-02, -1.002343003576874891e-01
-6.510748000790358460e-03, 8.700711317126130773e-02, 5.111716541432334560e-02, 1.007860042963745345e-01, 1.140157225207293623e-01, 4.867772140793096003e-02, -5.381787395520741882e-03, 9.521483254373876159e-02, 1.061513024884322420e-01, 8.617771312841544795e-02, 1.112766240130807910e-01, 3.021000653713565645e-02, 7.122353808879462733e-02, 7.758503248076871472e-02, 1.797875033677748952e-02, 7.962486616295509634e-02, 5.095951007248748776e-02, 4.260989007500949610e-02, 5.839142654884494493e-02, 4.947900693713404296e-02, -1.318238752487854368e-02, -4.551750324610836368e-02, -3.067435945491999230e-02, -1.263055181017279024e-02
-8.222143482785511381e-02, -7.227866990836612215e-02, -2.362511241523234176e-02, 2.568119208460158467e-02, -1.920519218909486417e-02, -1.262969586313369141e-01, -1.518943879721657564e-01, -4.877893808203401238e-02, 3.167087939940032432e-02, 2.957762173329951325e-02, -4.488004877238321172e-02, -4.554181148217847919e-02, -7.585074716085338231e-02, -2.330773802527629987e-02, -9.030293020693626327e-02, -4.177662804285694337e-02, -6.615328044821704168e-02, -5.640659350713323611e-02, -6.808083344910755008e-02, 2.126105912773633248e-03, -5.530077462308144454e-02, -3.544911969794496687e-02, -2.320579590876353793e-02, -1.836712682759050405e-02
... 78 more rows
